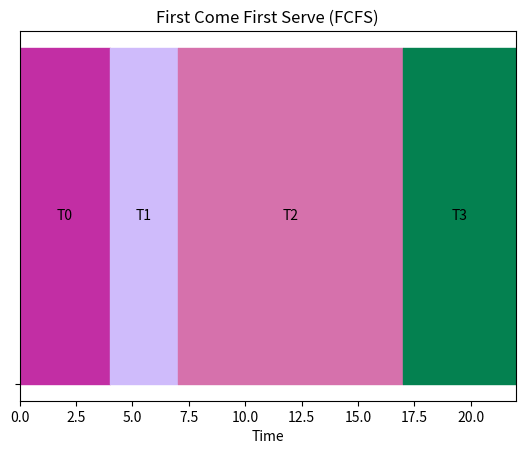
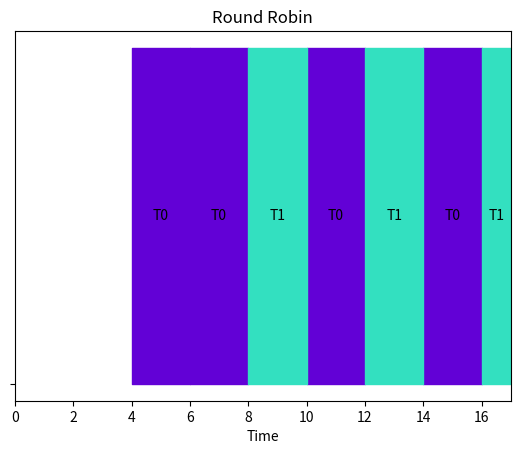

Write Python code to recreate these figures, in order.
import matplotlib.pyplot as plt
import random

#phase, period,execution time, deadline
fcfs_processes = [[0,4,3,4], [1,3,1,3], [2,10,2,10], [3, 5, 2, 5]]
runtime = 20

rr_processes = [[4,8], [8,5]]
quantum = 2

def fcfs(processes):
    algorithm_name = "First Come First Serve (FCFS)"
    dl_missed = None
    n = len(processes)
    output = [[] for _ in range(n)]
    current_time = 0 
    while current_time < runtime:
        for i in range(n):
            start_time = current_time
            end_time = start_time + processes[i][1]

            #deadline missed
            if end_time > processes[i][3]:
                dl_missed = i

            output[i].append([start_time, end_time])
            current_time = end_time 

        if dl_missed:
            print("Deadline missed for task T{}".format(dl_missed))
        else:
            print("No deadline missed")
    return output, algorithm_name



def rr(processes, quantum):
    n = len(processes)
    output = [[] for _ in range(n)]
    current_time = 0
    tmp = 0
    count = n 
    algorithm_name = "Round Robin"
    while count > 0:
        if tmp == n:
            current_time += 1
            tmp = 0
        for i in range(n):
            start_time = current_time
            if processes[i][0] > current_time:
                tmp +=1
                continue
            if processes[i][1] <= quantum:
                end_time = start_time + processes[i][1]
                processes[i][1] = 0
                output[i].append([start_time, end_time])
                current_time = end_time
                count -= 1
            if processes[i][1] == 0:
                continue
            else:
                end_time = start_time + quantum
                processes[i][1] -= quantum
                output[i].append([start_time, end_time])
                current_time = end_time
    return output, algorithm_name  



def gantt_chart(output, algorithm_name):
    """
    output has to be in the format [[start_time, end_time], [start_time, end_time], ...]
    """
    colors = [f"#{random.randint(0, 0xFFFFFF):06x}" for _ in range(len(output))]
    fig, gantt_chart = plt.subplots()
    gantt_chart.set_title(algorithm_name)
    gantt_chart.set_xlabel("Time")
    gantt_chart.set_yticks([0])
    gantt_chart.set_yticklabels([""])
    for i in range(len(output)):
        for j in range(len(output[i])):
            start_time, end_time = output[i][j]
            gantt_chart.broken_barh([(start_time, end_time - start_time)], (0, 0.5), color=colors[i])
            gantt_chart.text((start_time + end_time)/2, 0.25, f"T{i}", ha="center", va="center")
    gantt_chart.set_xlim(0, end_time)
    plt.show()


if __name__ == "__main__":
    output, algorithm_name = fcfs(fcfs_processes)
    gantt_chart(output, algorithm_name)
    output, algorithm_name = rr(rr_processes, quantum)
    gantt_chart(output, algorithm_name)

